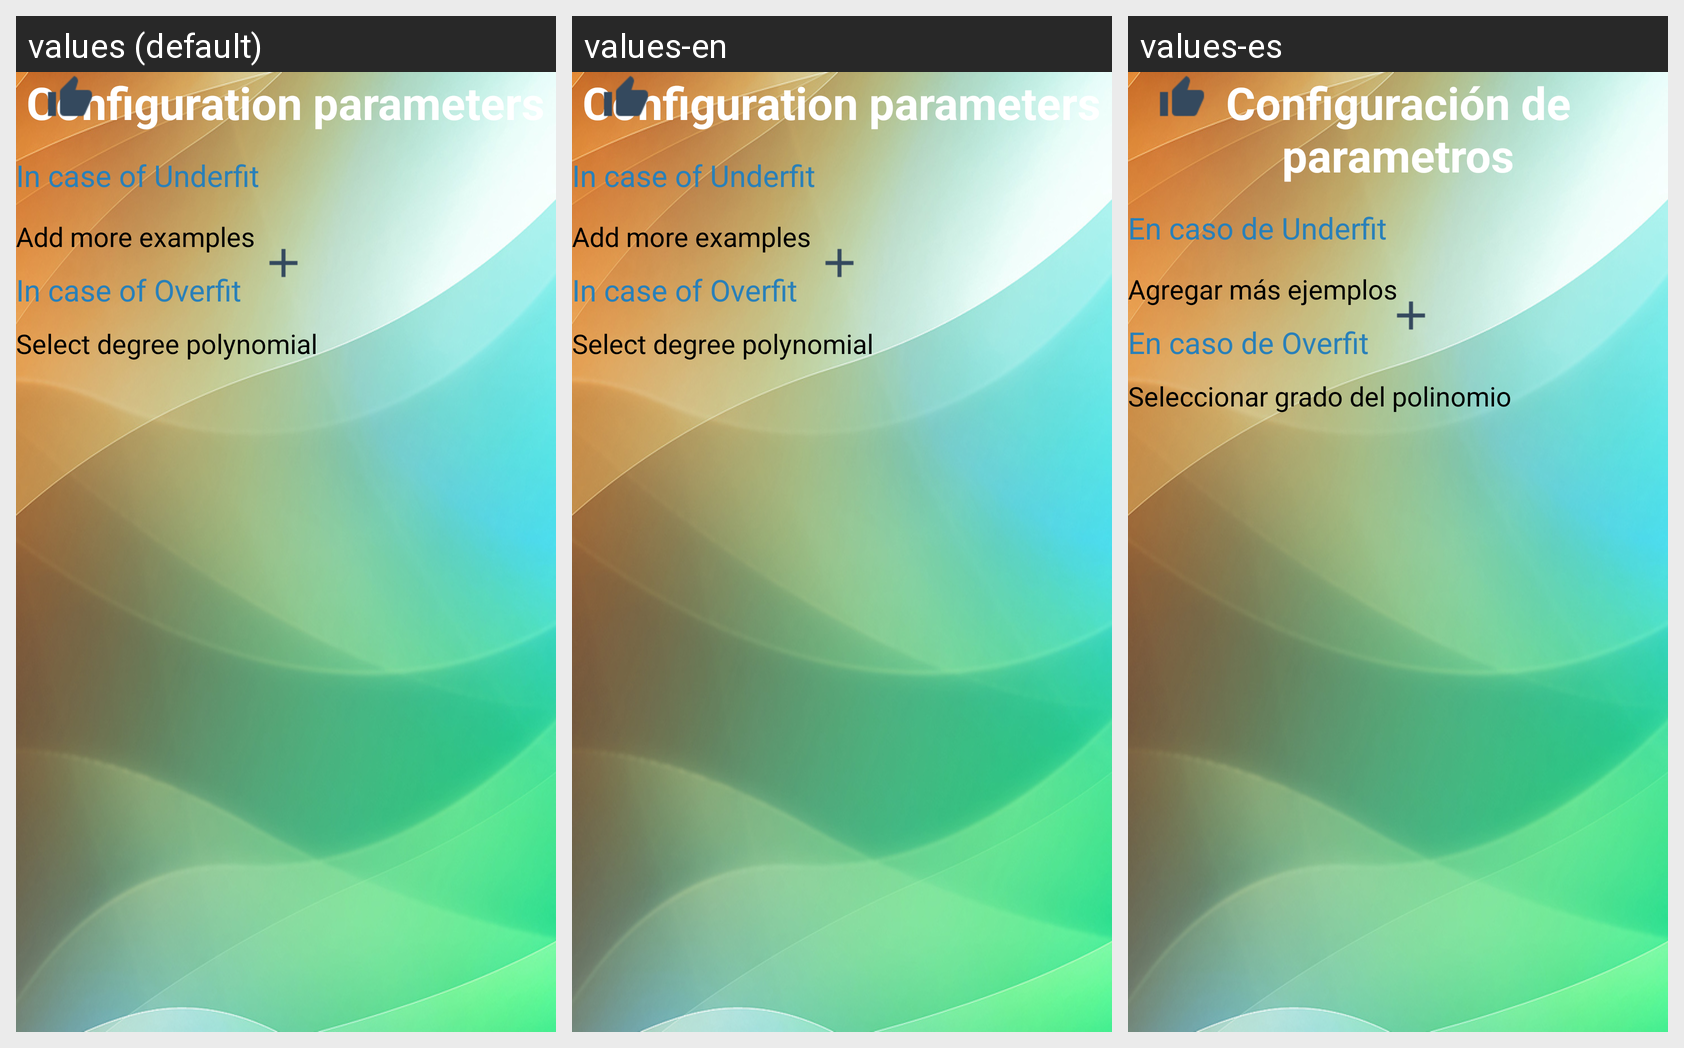

For this localized Android screen grid, give each drawn string resource with its value in every locale shown.
Android screen res/layout/activity_configparameters.xml rendered under 3 locales, left to right: values (default), values-en, values-es. Device: Nexus 5 (rendered at 1080×1920; each locale shown at half size, 540×960, under a caption strip naming it); theme AppTheme.
Strings drawn on this screen, with the default value and each locale's value (text and hints the layout hard-codes appear in the picture but are not listed):

configparams_title
  values: Configuration parameters
  values-en: Configuration parameters
  values-es: Configuración de parametros

configparams_underfit
  values: In case of Underfit
  values-en: In case of Underfit
  values-es: En caso de Underfit

configparams_addExamples
  values: Add more examples
  values-en: Add more examples
  values-es: Agregar más ejemplos

configparams_overfit
  values: In case of Overfit
  values-en: In case of Overfit
  values-es: En caso de Overfit

configparams_degree
  values: Select degree polynomial
  values-en: Select degree polynomial
  values-es: Seleccionar grado del polinomio
